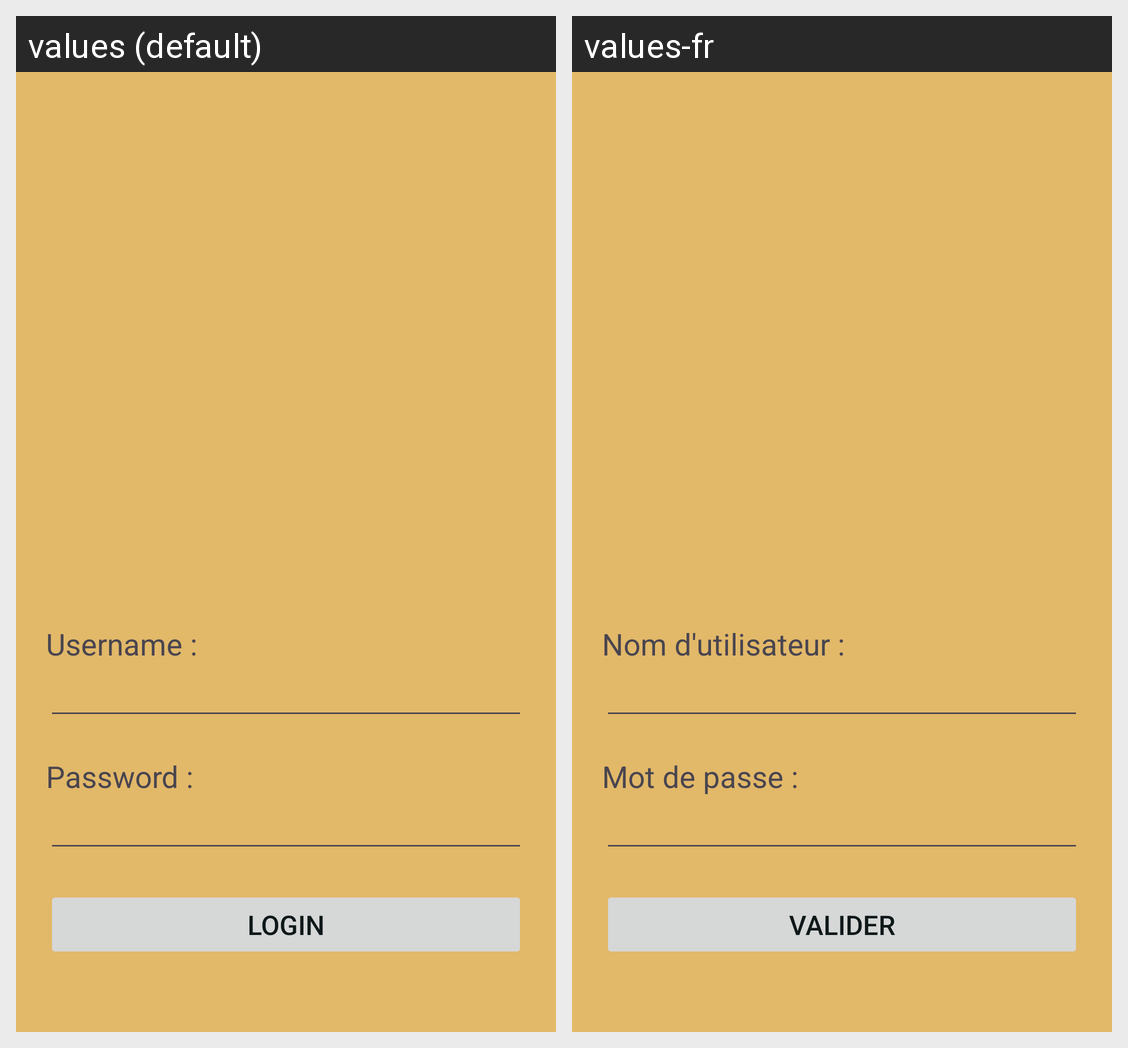

This grid shows one Android layout under two languages. Give, for every string resource on the screen, its name, the default text and each shown locale's text.
Android screen res/layout/activity_login.xml rendered under 2 locales, left to right: values (default), values-fr. Device: Nexus 5 (rendered at 1080×1920; each locale shown at half size, 540×960, under a caption strip naming it); theme Theme.CallApp.
Strings drawn on this screen, with the default value and each locale's value (text and hints the layout hard-codes, and strings that could not be matched under every locale, appear in the picture but are not listed):

title_input_username
  values: Username :
  values-fr: Nom d'utilisateur :

title_input_password
  values: Password :
  values-fr: Mot de passe :

btn_valid
  values: Login
  values-fr: Valider
